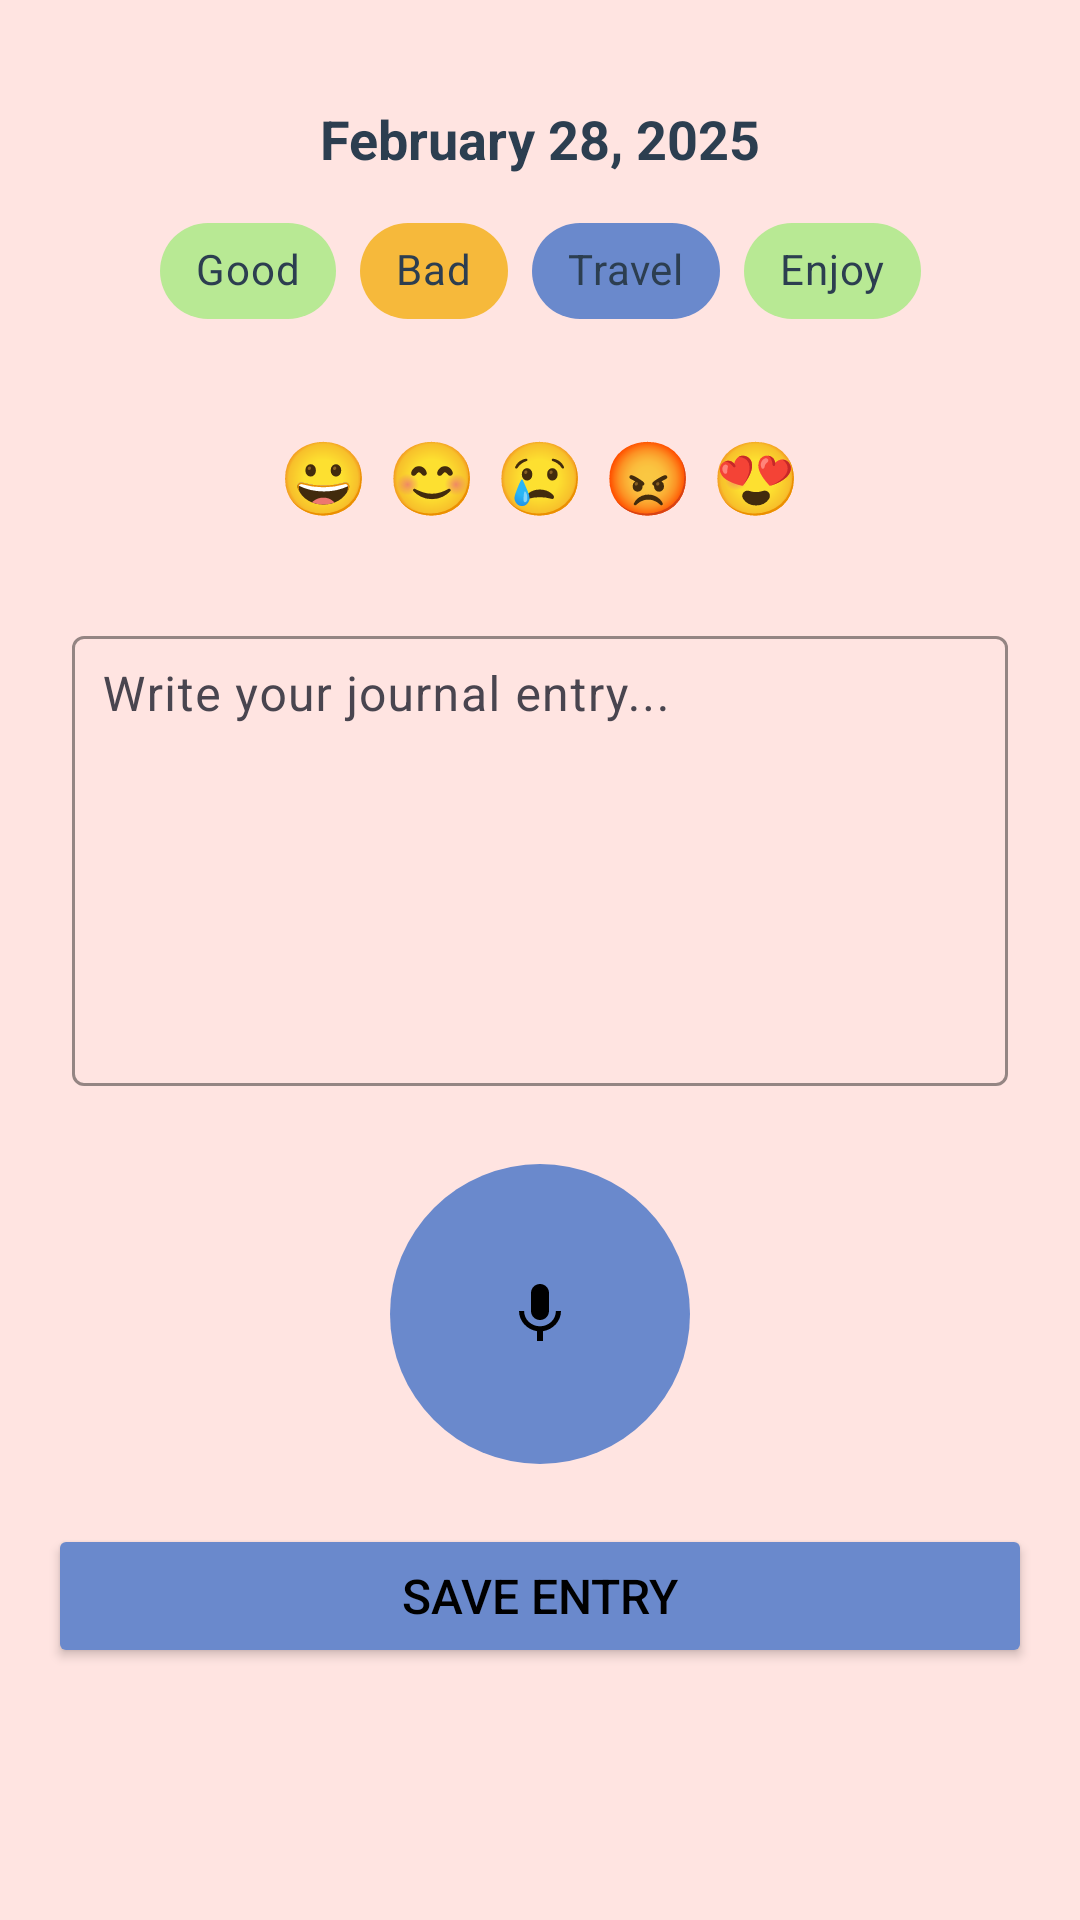

The Android layout XML behind this screen, and the referenced resources:
<!-- AndroidManifest.xml: application theme Theme.SmartJournaling -->
<!-- res/layout/activity_new_entry.xml -->
<?xml version="1.0" encoding="utf-8"?>
<androidx.constraintlayout.widget.ConstraintLayout
    xmlns:android="http://schemas.android.com/apk/res/android"
    xmlns:app="http://schemas.android.com/apk/res-auto"
    xmlns:tools="http://schemas.android.com/tools"
    android:layout_width="match_parent"
    android:layout_height="match_parent"
    android:padding="16dp"
    android:background="@color/modern_light_pink"
    tools:context=".AddEntryActivity">

    
    <TextView
        android:id="@+id/tvCurrentDate"
        android:layout_width="wrap_content"
        android:layout_height="wrap_content"
        android:text="February 28, 2025"
        android:textSize="18sp"
        android:textStyle="bold"
        android:textColor="@color/modern_text"
        app:layout_constraintTop_toTopOf="parent"
        android:layout_marginTop="18dp"
        app:layout_constraintStart_toStartOf="parent"
        app:layout_constraintEnd_toEndOf="parent"/>

    
    <com.google.android.material.chip.ChipGroup
        android:id="@+id/chipGroup"
        android:layout_width="wrap_content"
        android:layout_height="wrap_content"
        android:padding="8dp"
        app:singleSelection="false"
        app:layout_constraintTop_toBottomOf="@id/tvCurrentDate"
        app:layout_constraintStart_toStartOf="parent"
        app:layout_constraintEnd_toEndOf="parent">

        <com.google.android.material.chip.Chip
            android:id="@+id/chipGood"
            android:layout_width="wrap_content"
            android:layout_height="wrap_content"
            style="@style/Widget.MaterialComponents.Chip.Filter"
            android:text="Good"
            android:textColor="@color/modern_text"
            app:chipBackgroundColor="@color/modern_secondary"/>

        <com.google.android.material.chip.Chip
            android:id="@+id/chipBad"
            android:layout_width="wrap_content"
            android:layout_height="wrap_content"
            style="@style/Widget.MaterialComponents.Chip.Filter"
            android:text="Bad"
            android:textColor="@color/modern_text"
            app:chipBackgroundColor="@color/modern_accent"/>

        <com.google.android.material.chip.Chip
            android:id="@+id/chipTravel"
            android:layout_width="wrap_content"
            android:layout_height="wrap_content"
            style="@style/Widget.MaterialComponents.Chip.Filter"
            android:text="Travel"
            android:textColor="@color/modern_text"
            app:chipBackgroundColor="@color/modern_primary"/>

        <com.google.android.material.chip.Chip
            android:id="@+id/chipEnjoy"
            android:layout_width="wrap_content"
            android:layout_height="wrap_content"
            style="@style/Widget.MaterialComponents.Chip.Filter"
            android:text="Enjoy"
            android:textColor="@color/modern_text"
            app:chipBackgroundColor="@color/modern_secondary"/>
    </com.google.android.material.chip.ChipGroup>

    
    <TextView
        android:id="@+id/tvEmoji"
        android:layout_width="wrap_content"
        android:layout_height="wrap_content"
        android:text="😀 😊 😢 😡 😍"
        android:textSize="24sp"
        android:textColor="@color/modern_text"
        app:layout_constraintTop_toBottomOf="@id/chipGroup"
        app:layout_constraintStart_toStartOf="parent"
        app:layout_constraintEnd_toEndOf="parent"
        android:layout_marginTop="12dp"
        android:padding="8dp"/>

    
    <com.google.android.material.textfield.TextInputLayout
        android:id="@+id/textInputLayout"
        android:layout_width="match_parent"
        android:layout_height="wrap_content"
        android:hint="Write your journal entry..."
        app:boxBackgroundMode="outline"
        app:boxStrokeColor="@color/modern_primary"
        app:hintTextColor="@color/modern_placeholder"
        app:layout_constraintTop_toBottomOf="@id/tvEmoji"
        app:layout_constraintStart_toStartOf="parent"
        app:layout_constraintEnd_toEndOf="parent"
        android:layout_marginTop="16dp"
        android:padding="8dp">

        <com.google.android.material.textfield.TextInputEditText
            android:id="@+id/etJournalEntry"
            android:layout_width="match_parent"
            android:layout_height="150dp"
            android:gravity="top"
            android:padding="10dp"
            android:textSize="16sp"
            android:textColor="@color/modern_text"/>
    </com.google.android.material.textfield.TextInputLayout>

    
    <ImageButton
        android:id="@+id/btnVoiceInput"
        android:layout_width="100dp"
    android:layout_height="100dp"
    android:layout_marginTop="18dp"
    android:src="@drawable/ic_mic"
        android:background="@drawable/circle_background"

    android:contentDescription="Voice Input Button"
    android:padding="16dp"

    app:tint="@color/black"
    app:layout_constraintTop_toBottomOf="@id/textInputLayout"
    app:layout_constraintStart_toStartOf="parent"
    app:layout_constraintEnd_toEndOf="parent" />


    
    <Button
        android:id="@+id/btnSave"
        android:layout_width="match_parent"
        android:layout_height="wrap_content"
        android:text="Save Entry"
        android:textSize="16sp"
        android:textColor="@color/black"
        android:backgroundTint="@color/modern_primary"
        android:padding="12dp"
        android:layout_marginTop="20dp"
        app:cornerRadius="12dp"
        app:layout_constraintTop_toBottomOf="@id/btnVoiceInput"
        app:layout_constraintStart_toStartOf="parent"
        app:layout_constraintEnd_toEndOf="parent"/>

    <ImageView
        android:id="@+id/ivFeather"
        android:layout_width="180dp"
        android:layout_height="180dp"

        android:src="@drawable/feather"
    android:layout_marginBottom="20dp"
    app:layout_constraintBottom_toBottomOf="parent"
    app:layout_constraintStart_toStartOf="parent"
    app:layout_constraintEnd_toEndOf="parent"
        android:visibility="visible"/>


</androidx.constraintlayout.widget.ConstraintLayout>
<!-- resources referenced by this layout -->
<resources>
  <color name="black">#FF000000</color>
  <color name="modern_accent">#F6B93B</color>
  <color name="modern_light_pink">#FFE4E1</color>
  <color name="modern_placeholder">#A4B0BE</color>
  <color name="modern_primary">#6A89CC</color>
  <color name="modern_secondary">#B8E994</color>
  <color name="modern_text">#2C3E50</color>
  <!-- drawable circle_background (drawable) -->
  <shape xmlns:android="http://schemas.android.com/apk/res/android" android:shape="oval">
      <solid android:color="@color/modern_primary"/>
      <size android:width="60dp" android:height="60dp"/>
  </shape>
  <!-- drawable ic_mic (drawable) -->
  <vector xmlns:android="http://schemas.android.com/apk/res/android" android:height="24dp" android:tint="#0E0606" android:viewportHeight="24" android:viewportWidth="24" android:width="24dp">
        
      <path android:fillColor="@android:color/white" android:pathData="M12,14c1.66,0 2.99,-1.34 2.99,-3L15,5c0,-1.66 -1.34,-3 -3,-3S9,3.34 9,5v6c0,1.66 1.34,3 3,3zM17.3,11c0,3 -2.54,5.1 -5.3,5.1S6.7,14 6.7,11L5,11c0,3.41 2.72,6.23 6,6.72L11,21h2v-3.28c3.28,-0.48 6,-3.3 6,-6.72h-1.7z"/>
      
  </vector>
  <style name="Theme.SmartJournaling" parent="Base.Theme.SmartJournaling" />
  <style name="Base.Theme.SmartJournaling" parent="Theme.Material3.DayNight.NoActionBar">
          
          
      </style>
</resources>
